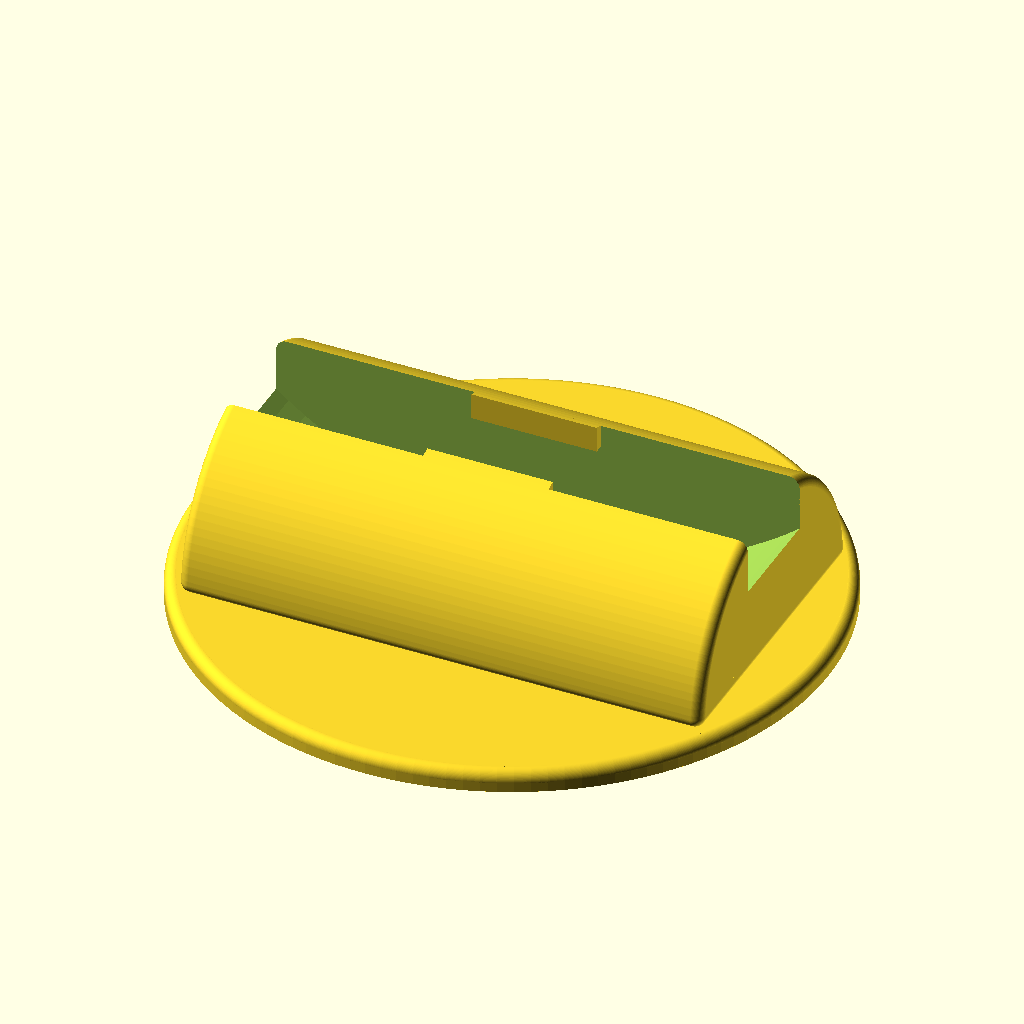
Cell 1: the model at its default parameters.
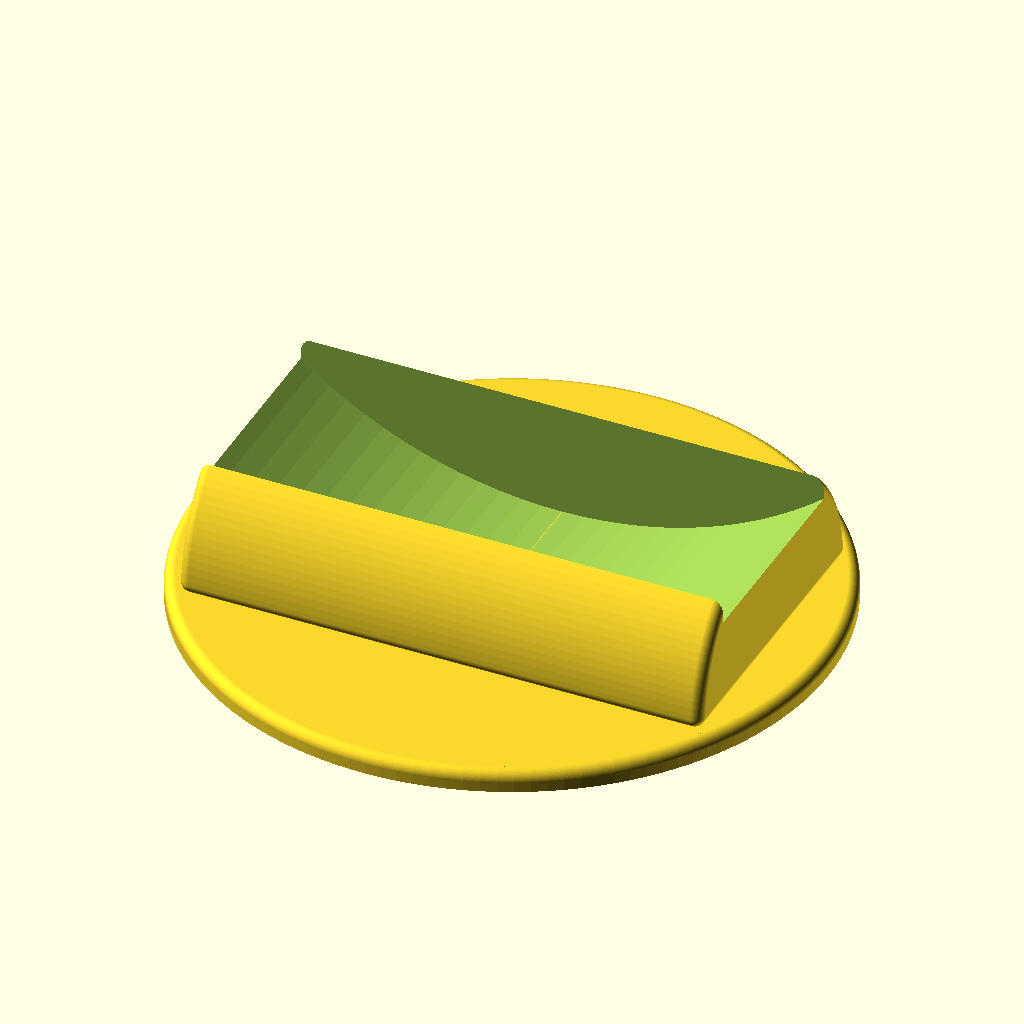
Cell 2: the same model with lidHeight = 20.
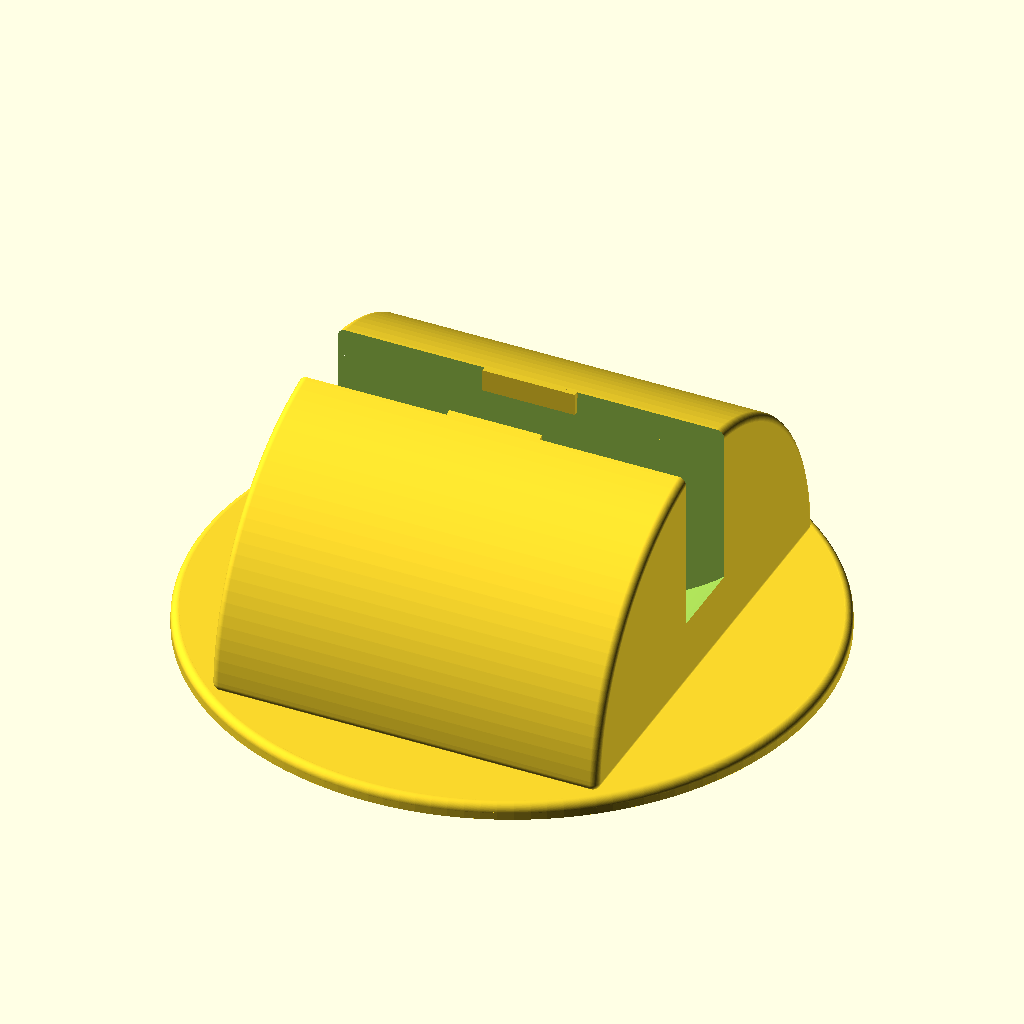
Cell 3: holderDiameter = 60 (everything else at default).
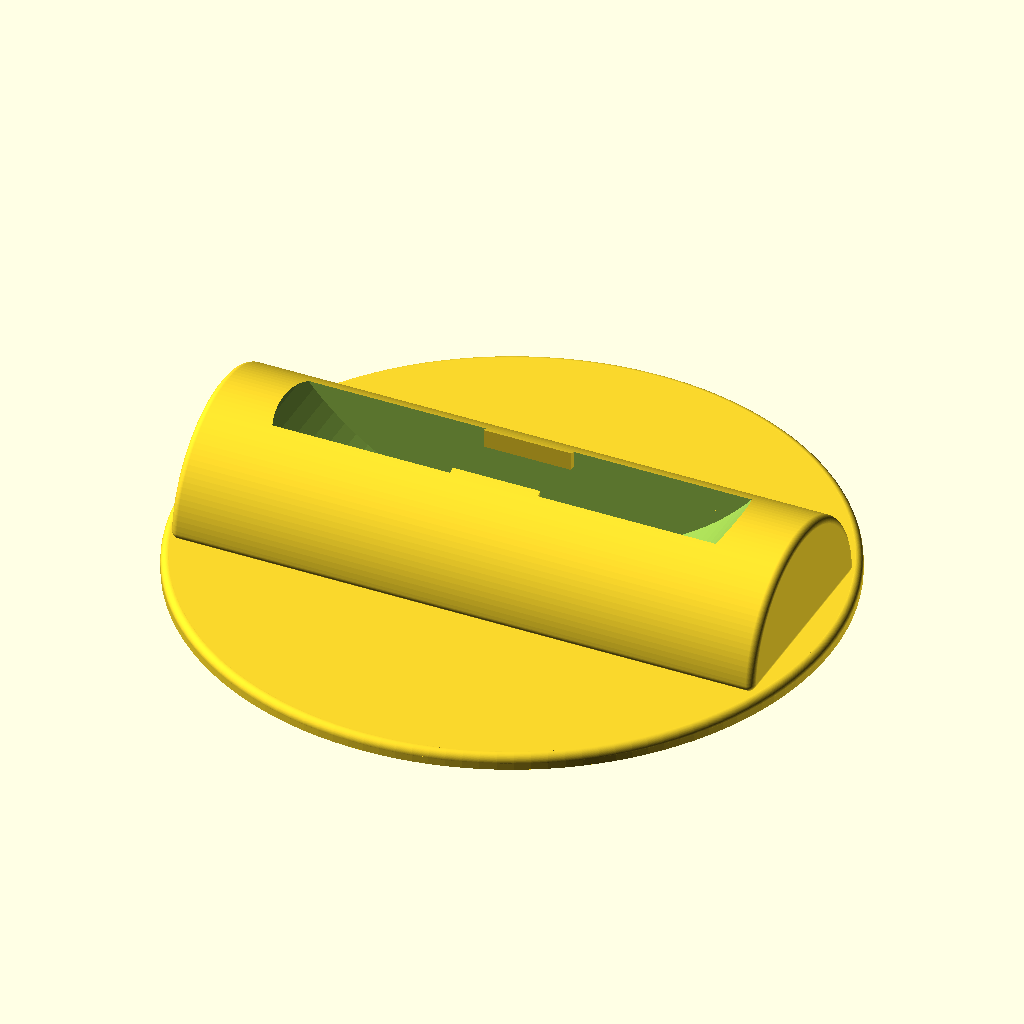
Cell 4: holderLength = 80 (everything else at default).
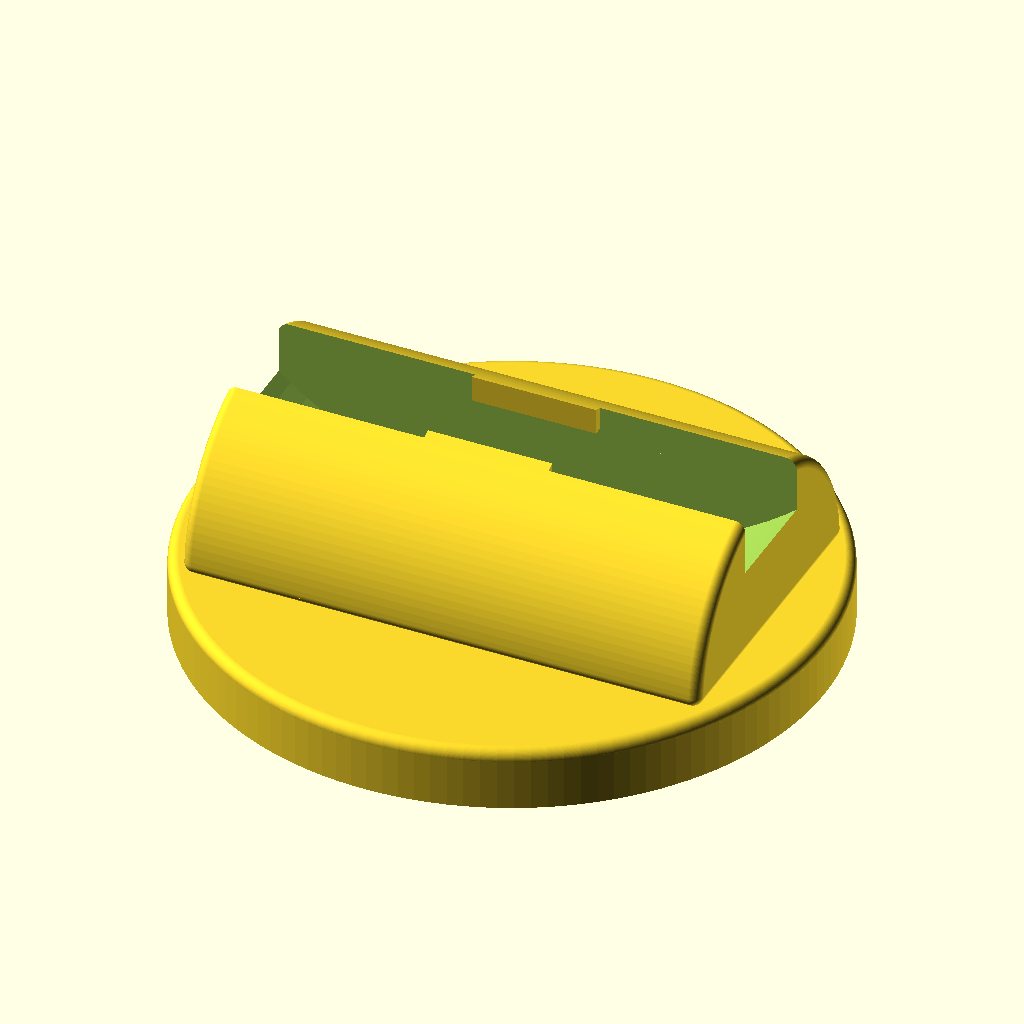
Cell 5: the same model with baseHeight = 6.
The same orthographic view direction (rotation 55°, 0°, 25°; colour scheme Cornfield) for every cell, with the view re-fitted per cell, so scale and position can differ between cells.
Source of the model, misc/butterfly-chrysalis-lid-holders.scad:
$fn = 128;

// Butterfly chrysalis lid holder: rounded half-cylinder body, curved lid seat,
// retaining lips, and a shallow round base for stability.

/* [Lid] */
lidDiameter = 80; // [60:1:120]
lidHeight = 10; // [5:0.5:20]

/* [Holder] */
holderDiameter = 30; // [20:1:60]
holderLength = 50; // [50:1:80]

/* [Base] */
baseHeight = 2; // [1:0.5:6]
baseEdgeRadius = 1; // [0.5:0.1:3]
edgeRadius = 1; // [0.5:0.1:4]

/* [Fit] */
slotClearance = 0.6; // [0:0.1:2]

/* [Clip] */
clipLength = 12; // [4:1:30]
clipInset = 0.8; // [0.2:0.1:2]
clipHeight = 3.2; // [1:0.1:8]

// Derived geometry used by the base, body envelope, and lid groove.
holderRadius = holderDiameter / 2;

// We need to calculate the base diameter so that there isn't overhang from the semi-cylinder ... we also add a little extra because it looks nicer.
baseDiameter = sqrt((holderLength * holderLength) + (holderDiameter * holderDiameter)) + 2;
slotWidth = lidHeight + slotClearance;
grooveRadius = lidDiameter / 2;
grooveCenterZ = grooveRadius;

// Flat-bottom cylindrical base with a rounded top outer edge.
module holderBase() {
    baseRadius = baseDiameter / 2;

    union() {
        cylinder(h = baseHeight, r = baseRadius - baseEdgeRadius);
        cylinder(h = baseHeight - baseEdgeRadius, r = baseRadius);

        translate([0, 0, baseHeight - baseEdgeRadius])
            rotate_extrude()
                translate([baseRadius - baseEdgeRadius, 0, 0])
                    circle(r = baseEdgeRadius);
    }
}

// Rounded half-cylinder body that the lid holder is built from.
module holderEnvelope() {
    minkowski() {
        intersection() {
            translate([-holderLength / 2 + edgeRadius, 0, 0])
                rotate([0, 90, 0])
                    cylinder(h = holderLength - (2 * edgeRadius), r = holderRadius - edgeRadius);

            translate([-holderLength / 2 + edgeRadius, -holderRadius + edgeRadius, edgeRadius])
                cube([
                    holderLength - (2 * edgeRadius),
                    holderDiameter - (2 * edgeRadius),
                    holderRadius - (2 * edgeRadius)
                ]);
        }

        sphere(r = edgeRadius);
    }
}

// Curved subtraction that matches the outer diameter of the lid.
module lidGroove() {
    translate([0, -slotWidth / 2, grooveCenterZ])
        rotate([-90, 0, 0])
            cylinder(h = slotWidth, r = grooveRadius);
}

// Assemble the base, holder body, lid groove, and retaining lips.
union() {
    translate([0, 0, -baseHeight])
        holderBase();

    difference() {
        holderEnvelope();

        lidGroove();
    }

    intersection() {
        holderEnvelope();

        translate([-clipLength / 2, -slotWidth / 2, holderRadius - clipHeight])
            cube([clipLength, clipInset, clipHeight]);
    }

    intersection() {
        holderEnvelope();

        translate([-clipLength / 2, slotWidth / 2 - clipInset, holderRadius - clipHeight])
            cube([clipLength, clipInset, clipHeight]);
    }
}
Customizer parameters (derived from the source; name, type, default, range or options):
lidDiameter: number, default 80, range 60 to 120, step 1
lidHeight: number, default 10, range 5 to 20, step 0.5
holderDiameter: number, default 30, range 20 to 60, step 1
holderLength: number, default 50, range 50 to 80, step 1
baseHeight: number, default 2, range 1 to 6, step 0.5
baseEdgeRadius: number, default 1, range 0.5 to 3, step 0.1
edgeRadius: number, default 1, range 0.5 to 4, step 0.1
slotClearance: number, default 0.6, range 0 to 2, step 0.1
clipLength: number, default 12, range 4 to 30, step 1
clipInset: number, default 0.8, range 0.2 to 2, step 0.1
clipHeight: number, default 3.2, range 1 to 8, step 0.1
